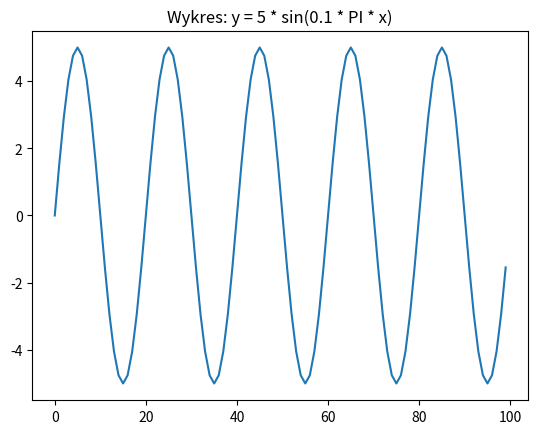

The matplotlib source for this figure:
#!/usr/bin/env python3
# -*- coding: utf-8 -*-

from matplotlib import pyplot as plt
import numpy as np

x = np.arange(0.0, 100.0, 1)
y = 5 * np.sin(0.1 * np.pi * x)
y = [round(i, 4) for i in y]
plt.title('Wykres: y = 5 * sin(0.1 * PI * x)')
plt.plot(x, y)
plt.show()
